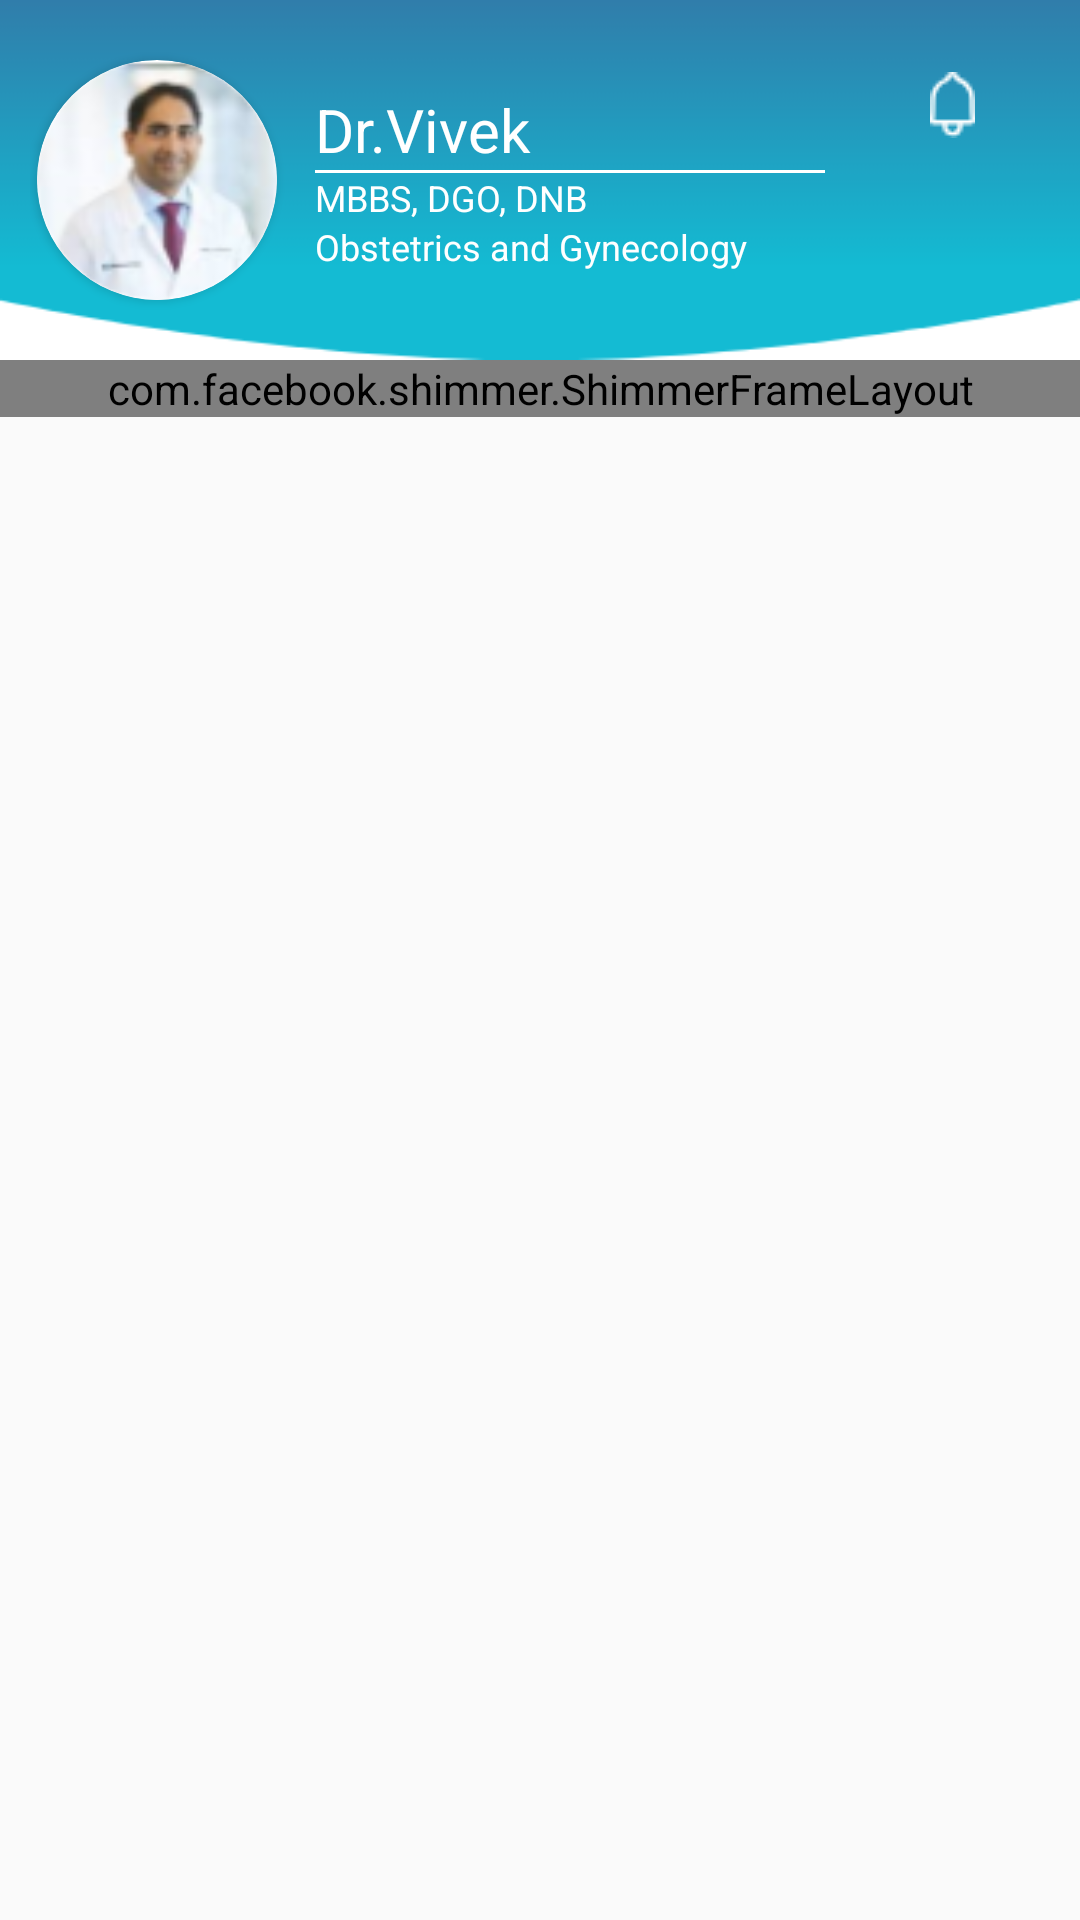

Android layout source for this screen:
<!-- AndroidManifest.xml: application theme AppTheme -->
<!-- res/layout/dashboard_fragment.xml -->
<?xml version="1.0" encoding="utf-8"?>
<LinearLayout xmlns:android="http://schemas.android.com/apk/res/android"
    xmlns:app="http://schemas.android.com/apk/res-auto"
    android:orientation="vertical"
    android:layout_width="match_parent"
    android:layout_height="match_parent">
    <LinearLayout
        android:layout_width="match_parent"
        android:layout_height="120dp"
        android:orientation="horizontal"
        android:background="@drawable/top">
        <LinearLayout
            android:layout_width="0dp"
            android:layout_weight="0.25"
            android:layout_height="match_parent"
            android:layout_margin="10dp"
            android:gravity="center">
            <android.support.v7.widget.CardView
                android:layout_width="80dp"
                android:layout_height="80dp"
                app:cardCornerRadius="40dp">
                <LinearLayout
                    android:layout_width="match_parent"
                    android:layout_height="match_parent">
                    <ImageView
                        android:layout_width="match_parent"
                        android:layout_height="match_parent"
                        android:src="@drawable/doctor_profile"/>
                </LinearLayout>
            </android.support.v7.widget.CardView>
        </LinearLayout>
        <LinearLayout
            android:layout_width="0dp"
            android:layout_weight="0.5"
            android:layout_height="match_parent"
            android:orientation="vertical"
            android:gravity="center">
            <LinearLayout
                android:layout_width="match_parent"
                android:layout_height="wrap_content"
                android:orientation="horizontal">
                <TextView
                    android:id="@+id/doctor_name"
                    android:layout_width="0dp"
                    android:layout_weight="8"
                    android:layout_height="wrap_content"
                    android:textSize="20sp"
                    android:textColor="#ffffff"
                    android:singleLine="true"
                    android:text="Dr.Vivek" />
                <ImageView
                    android:id="@+id/editProfile"
                    android:layout_width="0dp"
                    android:layout_weight="2"
                    android:layout_height="@dimen/_10sdp"
                    android:gravity="right"
                    android:src="@drawable/edit"/>
            </LinearLayout>

            <View
                android:layout_width="match_parent"
                android:layout_height="1dp"
                android:background="#ffffff"/>
            <TextView
                android:id="@+id/doctor_studies"
                android:layout_width="match_parent"
                android:layout_height="wrap_content"
                android:textColor="#ffffff"
                android:singleLine="true"
                android:textSize="12sp"
                android:text="MBBS, DGO, DNB" />
            <TextView
                android:id="@+id/doctor_specialities"
                android:layout_width="match_parent"
                android:layout_height="wrap_content"
                android:textColor="#ffffff"
                android:textSize="12sp"
                android:singleLine="true"
                android:text="Obstetrics and Gynecology" />
        </LinearLayout>

        <LinearLayout
            android:layout_width="0dp"
            android:layout_weight="0.25"
            android:gravity="center"
            android:paddingBottom="50dp"
            android:layout_height="match_parent">
            <ImageView
                android:id="@+id/notification"
                android:src="@drawable/notification_icon"
                android:layout_width="wrap_content"
                android:layout_height="wrap_content" />
        </LinearLayout>
    </LinearLayout>
    <TextView
        android:id="@+id/noDataFound"
        android:layout_width="match_parent"
        android:layout_height="wrap_content"
        android:layout_margin="20dp"
        android:gravity="center"
        android:text="No Data Found"
        android:textSize="20sp"
        android:visibility="gone" />
    <com.facebook.shimmer.ShimmerFrameLayout
        android:id="@+id/shimmer_view_container"
        android:layout_width="match_parent"
        android:layout_height="wrap_content"
        android:layout_gravity="center"
        android:orientation="vertical"
        app:duration="800">
    <android.support.v7.widget.RecyclerView
        android:id="@+id/rview"
        android:layout_width="match_parent"
        android:layout_height="wrap_content"
        android:layout_margin="20dp" />
    </com.facebook.shimmer.ShimmerFrameLayout>
</LinearLayout>
<!-- resources referenced by this layout -->
<resources>
  <!-- drawable doctor_profile: png bitmap (drawable, 8794 bytes) -->
  <!-- drawable edit: png bitmap (drawable, 177 bytes) -->
  <!-- drawable notification_icon: png bitmap (drawable, 420 bytes) -->
  <!-- drawable top: png bitmap (drawable, 2801 bytes) -->
  <style name="AppTheme" parent="Theme.AppCompat.Light.DarkActionBar">
          
          
          <item name="colorPrimary">@color/colorPrimary</item>
          <item name="colorPrimaryDark">@color/colorPrimaryDark</item>
          <item name="colorAccent">@color/colorAccent</item>
      </style>
  <color name="colorPrimary">#00BCD8</color>
  <color name="colorPrimaryDark">#00BCD8</color>
  <color name="colorAccent">#FF4081</color>
</resources>
